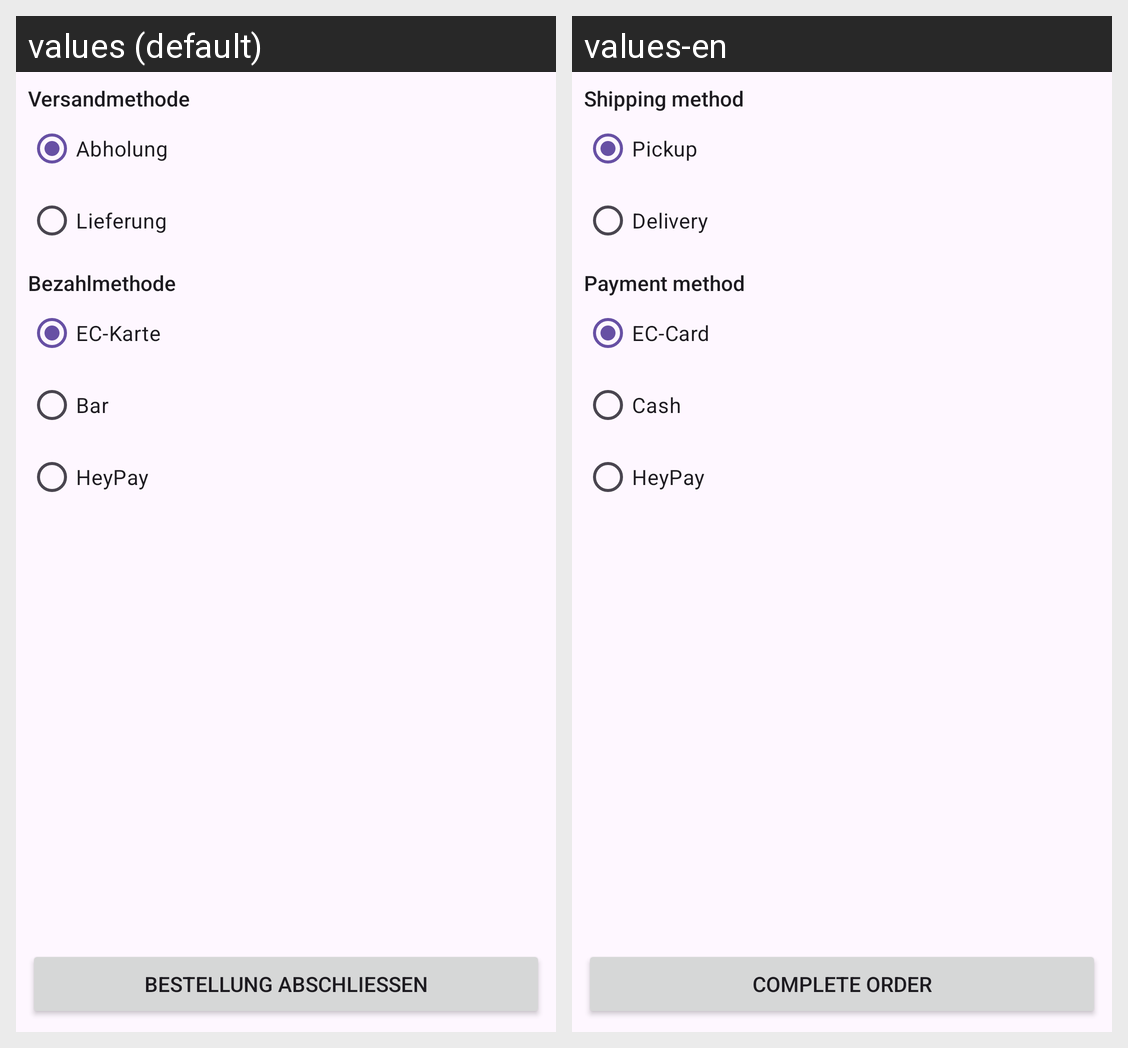

Translations of the strings shown on this Android screen, per locale in the grid:
Android screen res/layout/fragment_customer_checkout.xml rendered under 2 locales, left to right: values (default), values-en. Device: Nexus 5 (rendered at 1080×1920; each locale shown at half size, 540×960, under a caption strip naming it); theme Theme.AppActivitys.
Strings drawn on this screen, with the default value and each locale's value (text and hints the layout hard-codes, and strings that could not be matched under every locale, appear in the picture but are not listed):

shipping_method
  values: Versandmethode
  values-en: Shipping method

pick_up
  values: Abholung
  values-en: Pickup

delivery
  values: Lieferung
  values-en: Delivery

payment_method
  values: Bezahlmethode
  values-en: Payment method

ec_card
  values: EC-Karte
  values-en: EC-Card

cash
  values: Bar
  values-en: Cash

heypay
  values: HeyPay
  values-en: HeyPay

complete_order
  values: Bestellung abschließen
  values-en: Complete Order
